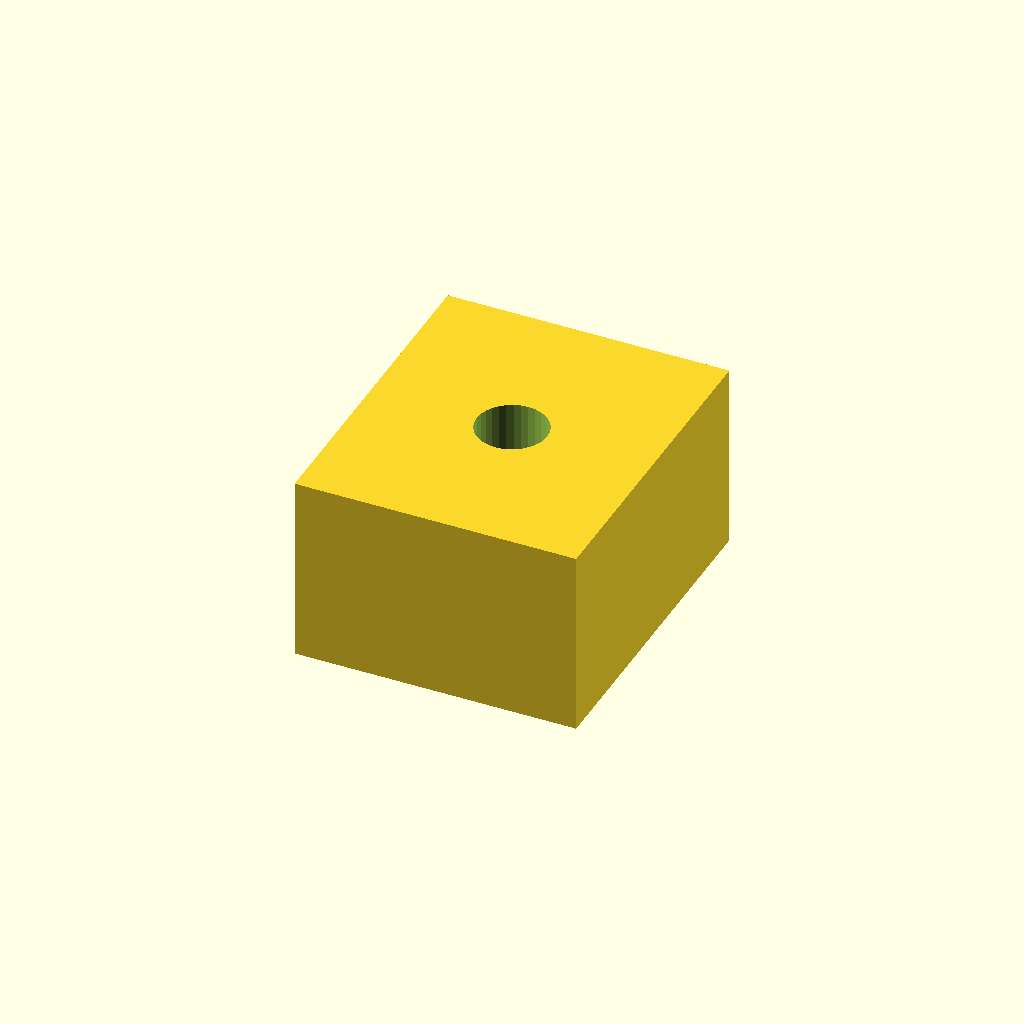
Cell 1: rendered with the file's own defaults.
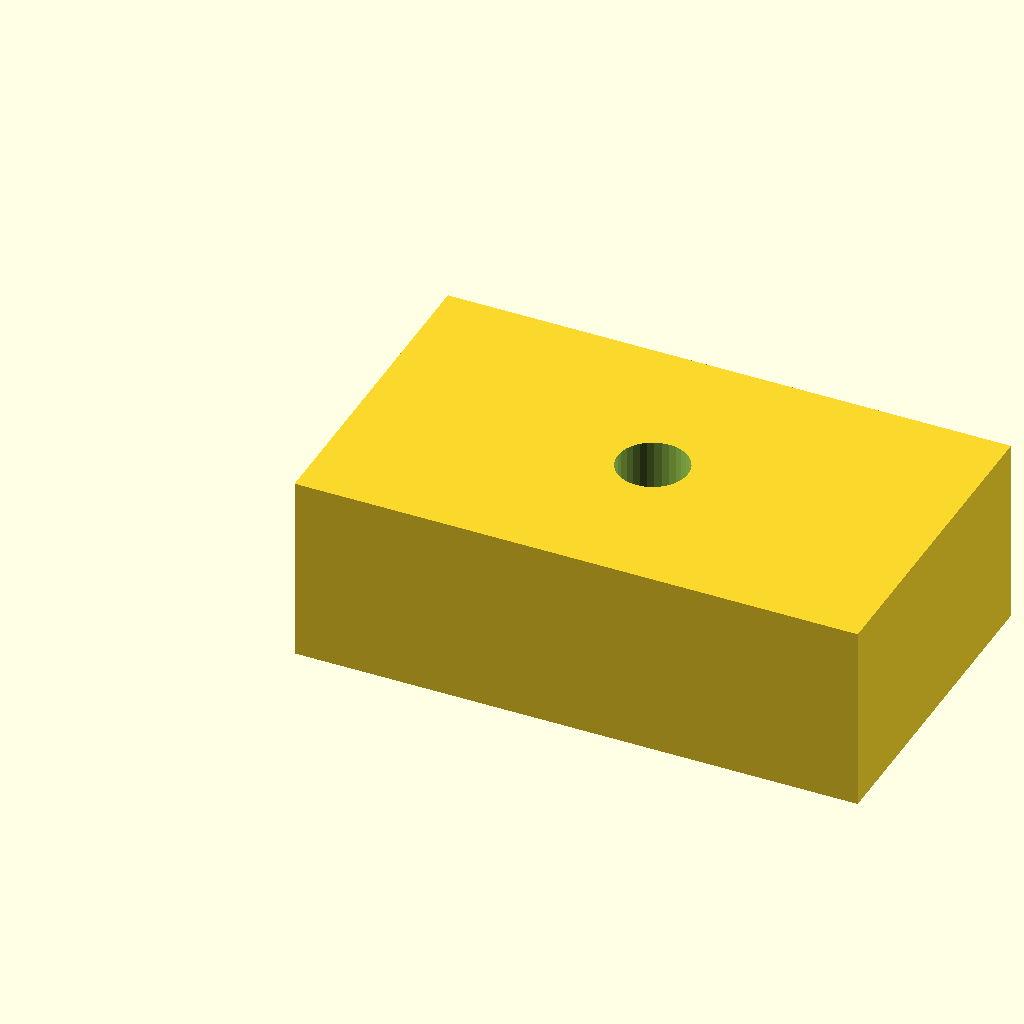
Cell 2 — pad_l set to 24, the other parameters unchanged.
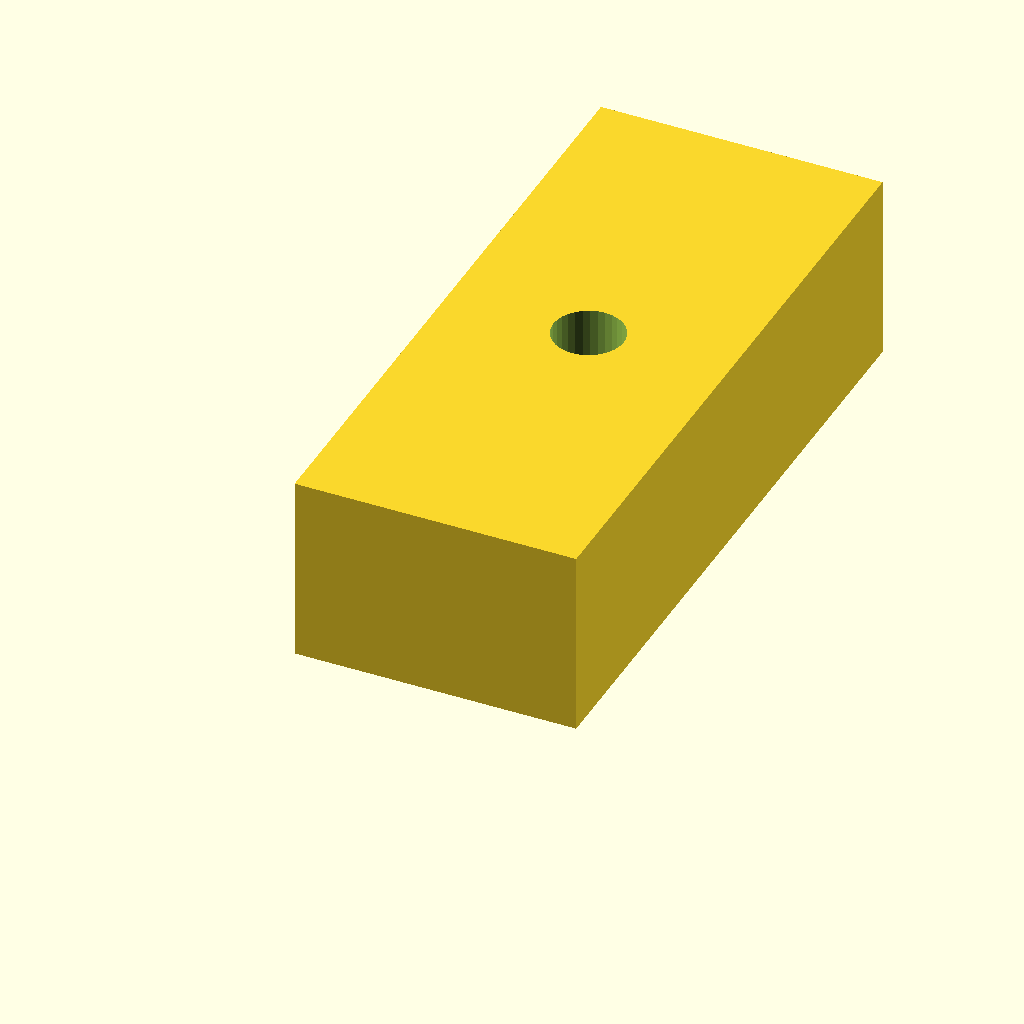
Cell 3 — pad_w set to 28, the other parameters unchanged.
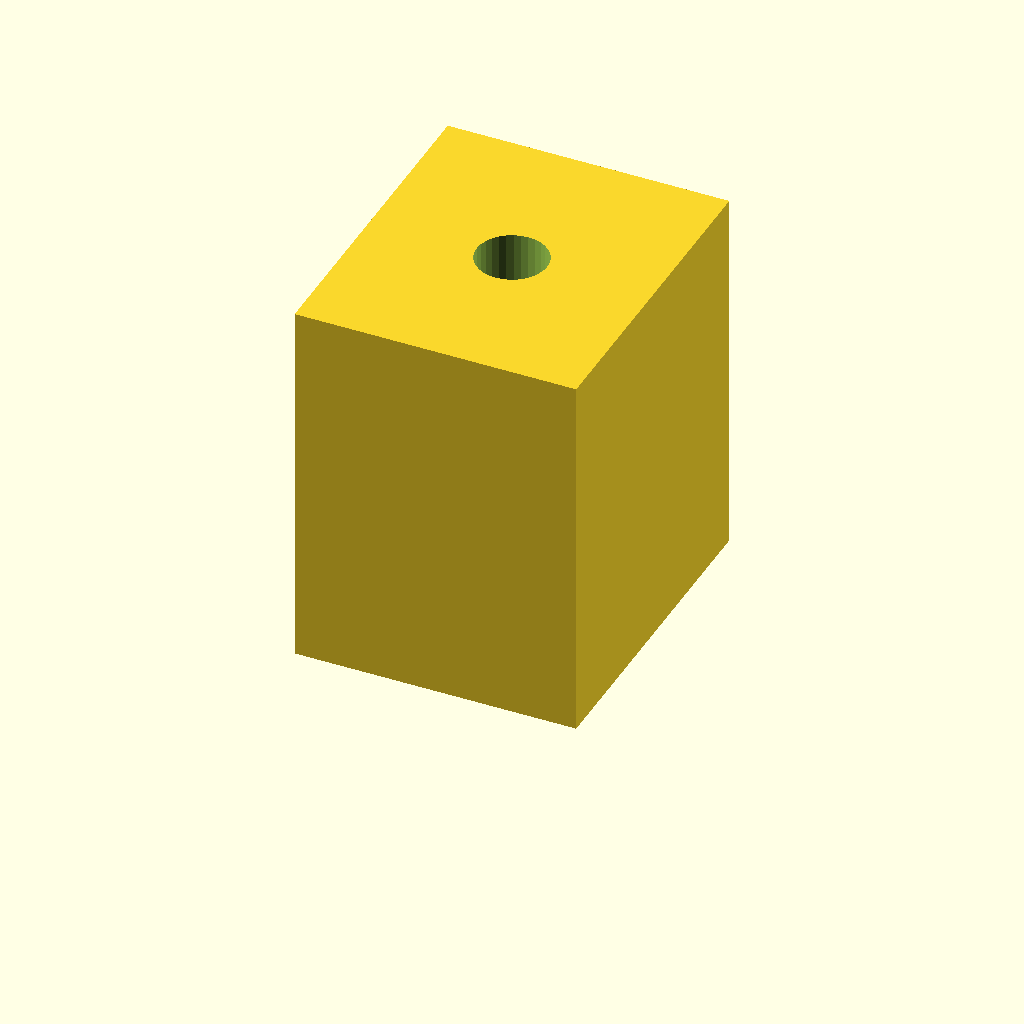
Cell 4: pad_t = 16 (everything else at default).
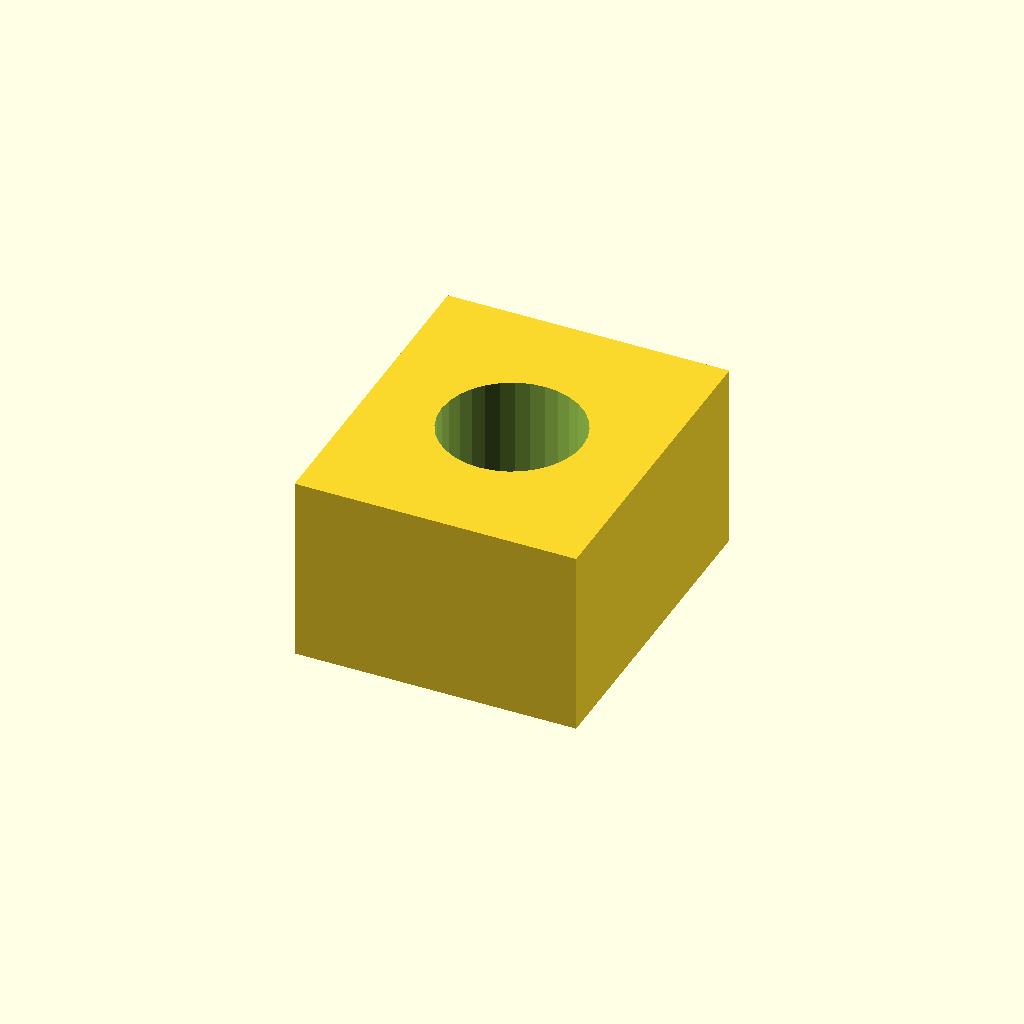
Cell 5: hole_d = 6 (everything else at default).
All cells are drawn from one camera (rotation 55°, 0°, 25°, orthographic, colour scheme Cornfield), so only the parameter changes between them.
The OpenSCAD source (optional_data/data/scale1/microfeatures/part_0048.scad):
$fn = 32;

// ----------------------------------------------------------------------
// Micro pad: drilled pad, 5-20 mm class
// ----------------------------------------------------------------------

// --- parameters (mm) ---
pad_l = 12;               // pad length, X
pad_w = 14;               // pad width, Y
pad_t = 8;                // pad thickness, Z
hole_d = 3;               // through hole diameter

difference() {
  cube([pad_l, pad_w, pad_t]);
  translate([pad_l / 2, pad_w / 2, -1])
    cylinder(h = pad_t + 2, d = hole_d);
}
Parameter table extracted from the source (name, type, default, range or options):
pad_l: number, default 12
pad_w: number, default 14
pad_t: number, default 8
hole_d: number, default 3
